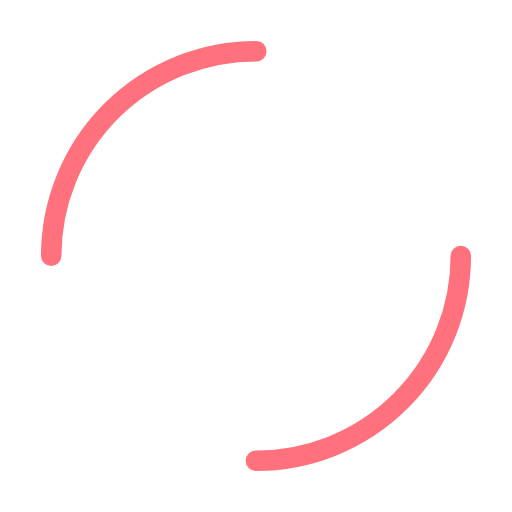
t = 0.00 s
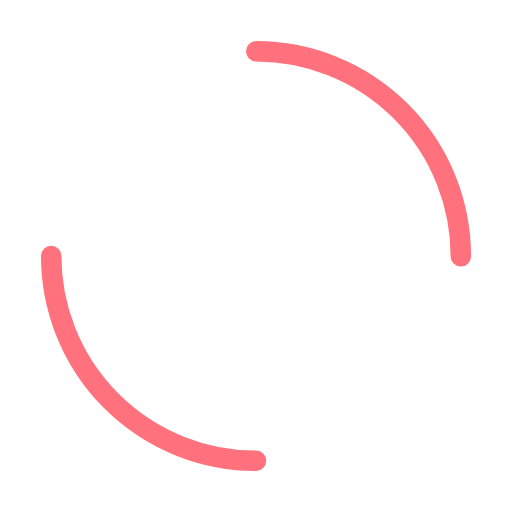
t = 0.25 s
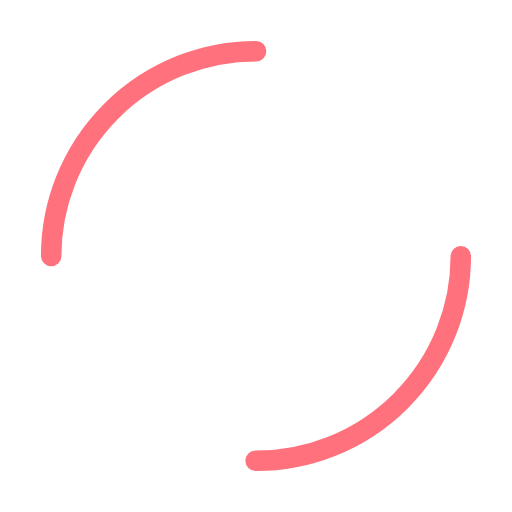
t = 0.50 s
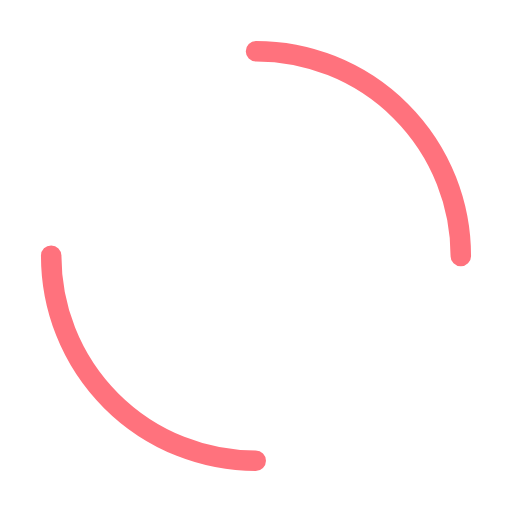
t = 0.75 s

The animated SVG that drew these frames (rendered in a browser with its animation timeline set to each time). Animation: 1 SMIL element (animateTransform=1); one cycle of 1.00 s, repeats indefinitely.

<svg width="16px"  height="16px"  xmlns="http://www.w3.org/2000/svg" viewBox="0 0 100 100" preserveAspectRatio="xMidYMid" class="lds-dual-ring" style="background: none;">
    <circle cx="50" cy="50" ng-attr-r="{{config.radius}}" ng-attr-stroke-width="{{config.width}}" ng-attr-stroke="{{config.stroke}}" ng-attr-stroke-dasharray="{{config.dasharray}}" fill="none" stroke-linecap="round" r="40" stroke-width="4" stroke="#ff727d" stroke-dasharray="62.83185307179586 62.83185307179586" transform="rotate(54 50 50)">
      <animateTransform attributeName="transform" type="rotate" calcMode="linear" values="0 50 50;360 50 50" keyTimes="0;1" dur="1s" begin="0s" repeatCount="indefinite"></animateTransform>
    </circle>
  </svg>